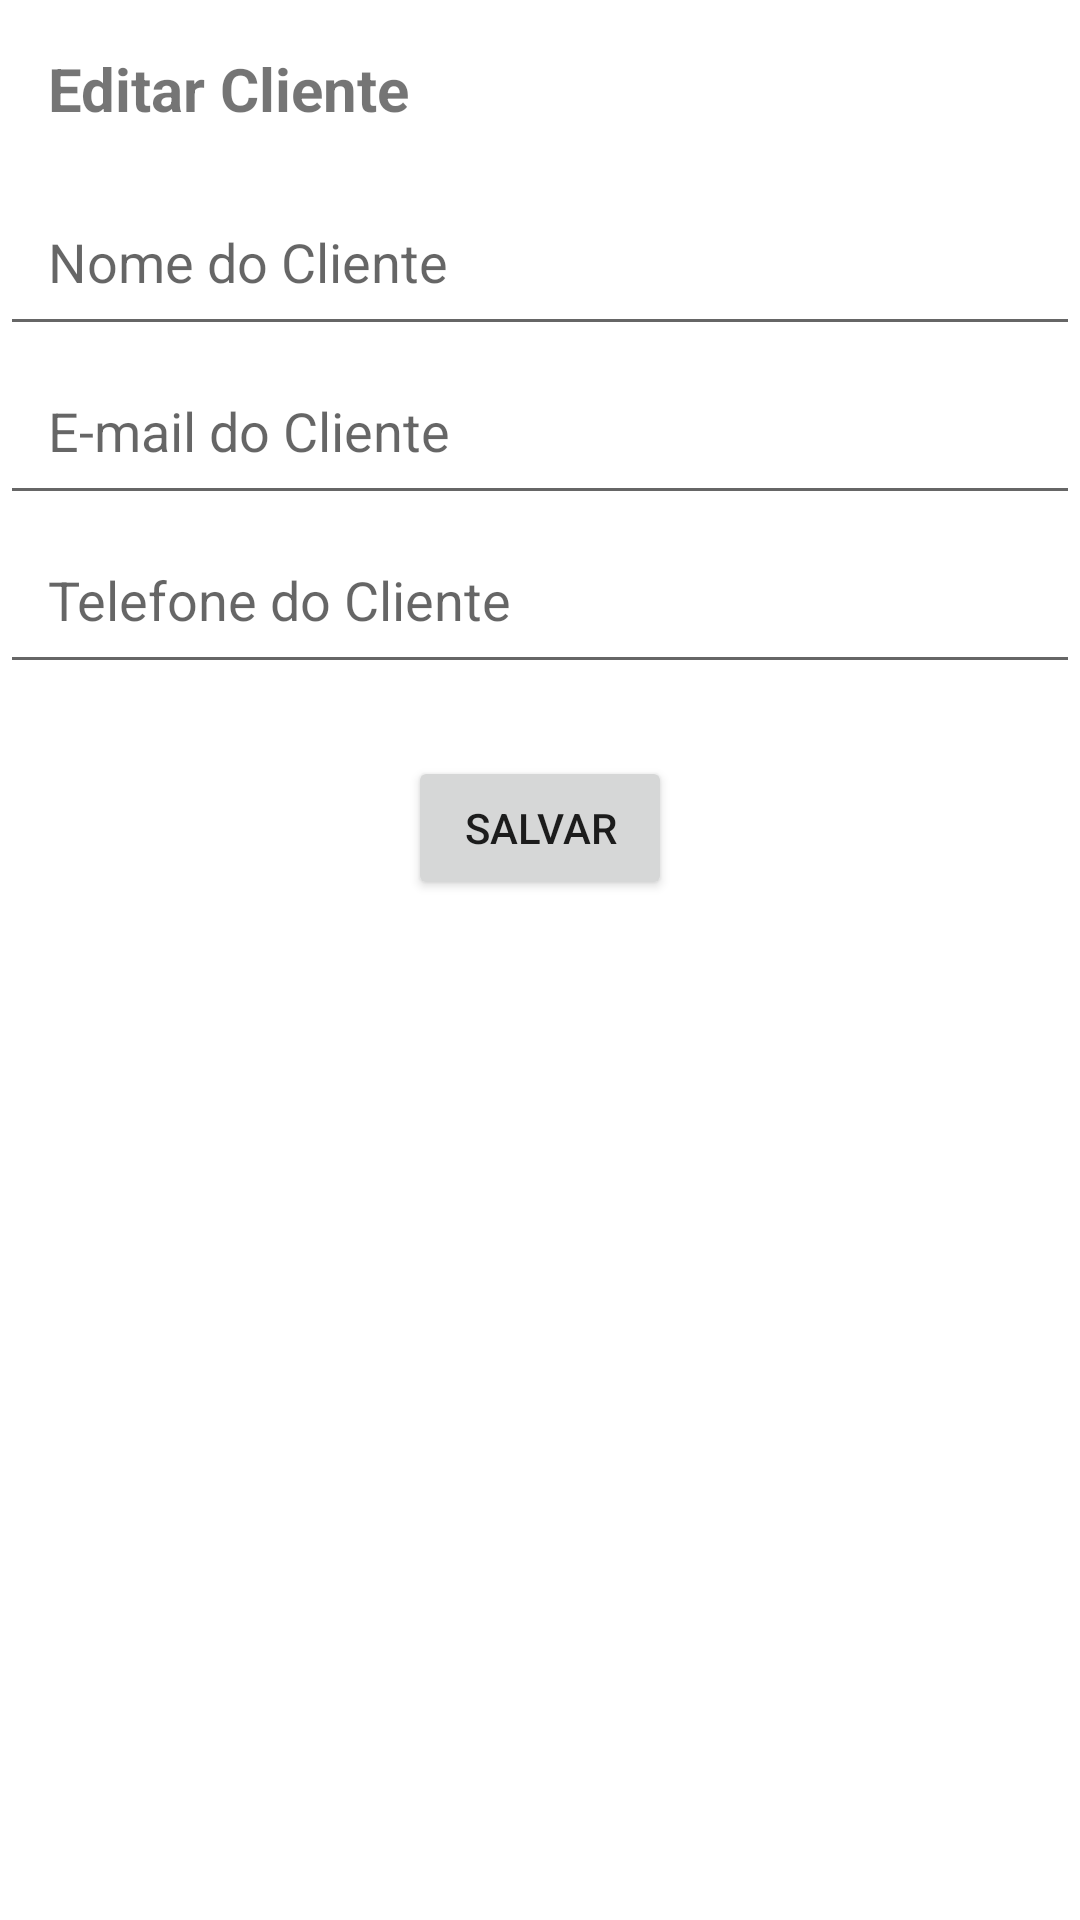

Reconstruct the res/layout file that produces this screen, plus the resources it refers to.
<!-- AndroidManifest.xml: application theme Theme.Wesell -->
<!-- res/layout/activity_edit_client.xml -->
<?xml version="1.0" encoding="utf-8"?>
<RelativeLayout xmlns:android="http://schemas.android.com/apk/res/android"
    android:layout_width="match_parent"
    android:layout_height="match_parent">

    <TextView
        android:id="@+id/edit_client_title"
        android:layout_width="match_parent"
        android:layout_height="wrap_content"
        android:padding="16dp"
        android:text="Editar Cliente"
        android:textSize="20sp"
        android:textStyle="bold" />

    <EditText
        android:id="@+id/edit_name_edit_text"
        android:layout_width="match_parent"
        android:layout_height="wrap_content"
        android:layout_below="@id/edit_client_title"
        android:hint="Nome do Cliente"
        android:padding="16dp" />

    <EditText
        android:id="@+id/edit_email_edit_text"
        android:layout_width="match_parent"
        android:layout_height="wrap_content"
        android:layout_below="@id/edit_name_edit_text"
        android:hint="E-mail do Cliente"
        android:inputType="textEmailAddress"
        android:padding="16dp" />

    <EditText
        android:id="@+id/edit_phone_edit_text"
        android:layout_width="match_parent"
        android:layout_height="wrap_content"
        android:layout_below="@id/edit_email_edit_text"
        android:hint="Telefone do Cliente"
        android:inputType="phone"
        android:padding="16dp" />

    <Button
        android:id="@+id/edit_client_button"
        android:layout_width="wrap_content"
        android:layout_height="wrap_content"
        android:layout_below="@id/edit_phone_edit_text"
        android:layout_centerHorizontal="true"
        android:layout_marginTop="24dp"
        android:text="Salvar" />

</RelativeLayout>
<!-- resources referenced by this layout -->
<resources>
  <style name="Theme.Wesell" parent="Theme.MaterialComponents.DayNight.DarkActionBar">
          
          <item name="colorPrimary">@color/colorAccent</item>
          <item name="colorPrimaryVariant">@color/colorAccent</item>
          <item name="colorOnPrimary">@color/white</item>
          
          <item name="colorSecondary">@color/teal_200</item>
          <item name="colorSecondaryVariant">@color/teal_700</item>
          <item name="colorOnSecondary">@color/black</item>
          
          <item name="android:statusBarColor">?attr/colorPrimaryVariant</item>
          
      </style>
  <color name="colorAccent">#03A9F4</color>
  <color name="white">#FFFFFFFF</color>
  <color name="teal_200">#FF03DAC5</color>
  <color name="teal_700">#FF018786</color>
  <color name="black">#FF000000</color>
</resources>
